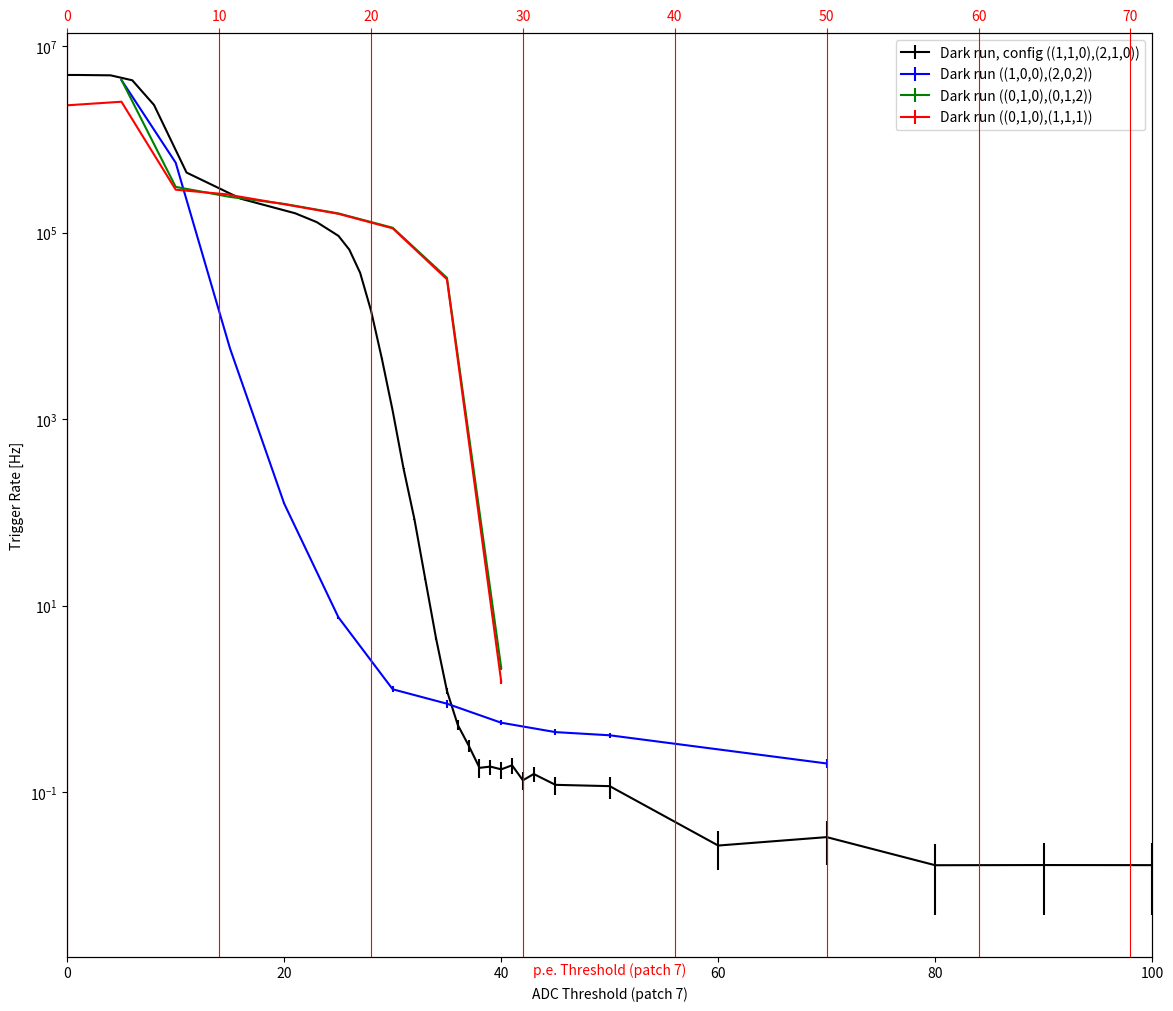

Recreate this plot in Python.
import matplotlib.pyplot as plt
import numpy as np
from scipy.interpolate import interp1d


#data_0 = np.zeros((6,35))
data_0 = []
data_0 += [[100,90,80,70,60,50,45,43,42,41,40,39,38,37,36,35,34,33,32,31,30,29,28,27,26,25,23,21,16,11,6,1,0,4,8]]
data_0 += [[2,2,2,4,5,14,20,31,22,26,23,31,19,40,66,148,602,2072,6332,23588,77704,291857,1945509,2321467,
                      2013709,6096702,4582408,5374269,7011471,13538356,193393140,194399101,147856182,148037529,85815690]]
data_0+= [[120.477,120.173,120.7,120.66,185.63,120.0,165.966,196.9,163.11,133.19,130.25,163.98,103.62,
                      125.788,125.02,120.7,135.22,106.92,74.46,79.72,63.23,65.28,132.96,62.5898,30.586760,65.965293,
                      35.314039,33.266396,30.338799,30.714656,44.992524,39.657416736,30.162661,30.466780,36.673887]]

#Crate master Analog
data_1 = []
data_1 += [[50,45,40,35,70,30,25,20,15,10,5]]
data_1 += [[289,207,248,95,82,174,500,3327,179317,22090984,140665075]]
data_1 += [[705.811872968,467.455945760,444.195793216,106.391106976,401.586030728,136.514668576,66.501146888,26.714960224,31.106538896,39.321387064,32.522535528]]


data_2 = []
data_2 += [[5,10,15,20,25,30,35,40]]
data_2 += [[404008293,9373104,4837759,4207519,3246574,5519876,1559280,301]]
data_2 += [[93.121154128,30.274769496,20.012270576,20.692336952,20.196262232,48.895958104,47.560179536,139.314085048]]

data_3 = []
data_3 += [[40,35,30,25,20,15,15,10,5,0]]
data_3 += [[204,1578936,6911811,5567420,7664965,9833482,7795891,20363559,27910327,24152084]]
data_3 += [[131.819300096,49.919709520,62.109608488,34.970017952,37.977594856,38.433611448,30.76793376,70.508486504,11.021567320,10.413762928]]

data_4 = []
data_4 += [[]]
data_4 += [[]]
data_4 += [[]]


dataset = [data_0,data_1,data_2,data_3]
colors=['k','b','g','r','y']
labels = ['Dark run, config ((1,1,0),(2,1,0))',
          'Dark run ((1,0,0),(2,0,2))',
          'Dark run ((0,1,0),(0,1,2))',
          'Dark run ((0,1,0),(1,1,1))']

def rate_calc(data):
    data = np.array(data)
    samples = data[2]/4e-9
    p = data[1]/data[2]*4e-9
    q = 1.-p
    data = np.append(data,(data[1]/data[2]).reshape(1,data.shape[1]),axis=0)
    data = np.append(data,(np.sqrt(samples*p*q)/data[2]).reshape(1,data.shape[1]),axis=0)
    data = np.append(data,(data[0]*4./5.6).reshape(1,data.shape[1]),axis=0)
    print(data.shape)
    sort0 = data[0,:].argsort()
    for i,d in enumerate(data):
        data[i]=data[i,sort0]
    return np.copy(data)

plt.ion()
def plot(datas,labels,colors=colors,xlim=[0,100]):
    fig = plt.figure(figsize=(14, 12))
    ax1 = fig.add_subplot(111)
    ax2 = ax1.twiny()
    xlim_min = xlim[0]
    xlim_max = xlim[1]
    for i,data in enumerate(datas):
        data = np.array(data)
        print(data.shape)
        ax1.errorbar(data[0], data[3], yerr=data[4], fmt='%s'%colors[i], label=labels[i])
        data0str = '%s - x: ['%labels[i]
        opt = ''
        for jj in data[0]:
            data0str+=' %s %s'%(opt,jj)
            opt=','
        data0str+=']'
        print(data0str)
        data3str = '%s - y: [' % labels[i]
        opt = ''
        for jj in data[3]:
            data3str += ' %s %s' % (opt,jj)
            opt = ','
        data3str += ']'
    #ax1.plot(np.arange(xlim_min - 5, xlim_max + 5), np.ones(np.arange(xlim_min - 5, xlim_max + 5).shape[0]) * 500.,
    #         label='Max. physics rate (500Hz)', linestyle='--', color='k', linewidth=2.)
    #ax2.plot(data[5], np.ones(data[0].shape[0]) * 0.01, label='maximum readout rate')

    ax2.cla()
    ax2.set_xlabel('p.e. Threshold')
    ax1.set_yscale('log')
    ax1.set_xlabel('ADC Threshold (patch 7)')
    ax1.set_ylabel('Trigger Rate [Hz]')

    ax2.set_xlabel('p.e. Threshold (patch 7)', color='r')
    ax2.tick_params('x', colors='r')
    ax2.grid(True, color='r')
    ax1.set_xlim(xlim_min, xlim_max)
    ax2.set_xlim(xlim_min * 4. / 5.6, xlim_max * 4. / 5.6)
    ax1.legend()
    plt.show()



if __name__ == '__main__':
    dataset_np = []
    for d in dataset:
        dataset_np += [rate_calc(d)]
    plt.figure()
    plot(dataset_np, labels=labels)
